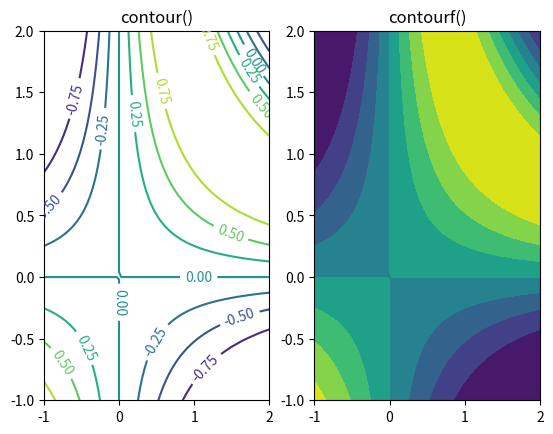

The matplotlib source for this figure:
import matplotlib.pyplot as plt
import numpy as np


x = np.linspace(-1, 2, 100)
y = np.linspace(-1, 2, 50)
z = y.reshape((y.size, 1))*x
z = np.sin(z)

#cs = plt.contour(x, y, z, extent = [np.min(x), np.max(x), np.min(y), np.max(y)])
#plt.clabel(cs)


ax1 = plt.subplot(1, 2, 1)
ax2 = plt.subplot(1, 2, 2)

cs = ax1.contour(x, y, z, extent = [np.min(x)/2, np.max(x)/2, np.min(y)/2, np.max(y)/2])
ax1.clabel(cs)
ax2.contourf(x, y, z)

ax1.set_title('contour()')
ax2.set_title('contourf()')

plt.show()
